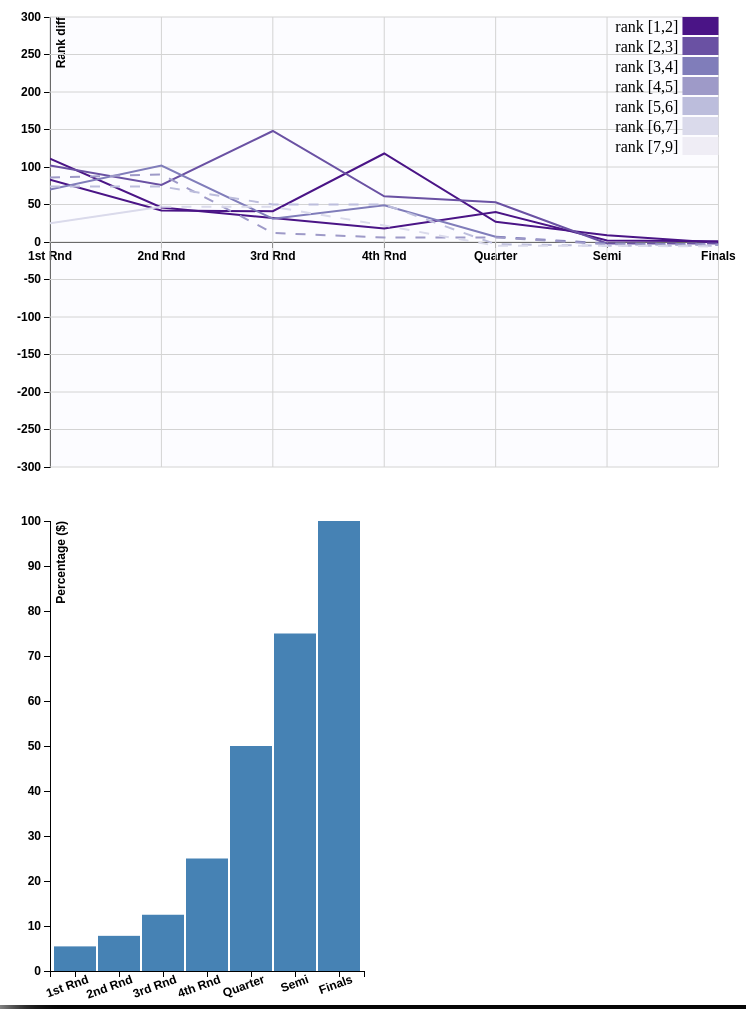
D3 v3 page, settled after 480 driven frames (8 s of simulated time); the page loaded 1 data file(s).


// ── js/visualization.js
//*******************************************//      

/*
	Script controlling the visualizations 
	Use d3.js V3
*/

// --------------------------------------------------------------------------------------------	
	
/* Initializing variables */	
var player={};
var result={};

/* Both arrays are used in the first visualization, first for the actual route of the player, second for the predicted route had he not lost*/
var result_real ={};
var result_prev = {};
var axis_x=["1st Rnd","2nd Rnd","3rd Rnd","4th Rnd","Quarter","Semi","Finals"];

/* Array containing the years and the tournament */
var tab_tournament =["Australian Open", "French Open", "Wimbledon", "US Open"]; 
var tab_year=[];
    for(i=2000;i<2017;i++){
	tab_year.push(i);
	}

/* Variables containing the year and the tournament */
/* Index of the year in the array */   
var yearNumber = 0; 
/* Real year using the previous index */
var year = tab_year[yearNumber];

/* Index of the tournament in the array */
var tournamentNumber = 0;
/* Real tournament, using the previous index*/
var tournament=tab_tournament[tournamentNumber];


/* Initiatializing minimum and maximum rank in the tournament */
var rankMin = 10000;
var rankMax = 0;

/* Variables used in selectors to control range of choice in rank*/
var maximumRanking = 8;
var minimumRanking = 1;

/* Variable containing the final form of our data, made exploitable, made global to allow easy update */
var donnees2;

/* Contains the final achievement of the player sharing the same index in array */
var tab_performance=[];

/* Contains the actual number of players selected using the range of ranks */ 
var num_player=8;

// --------------------------------------------------------------------------------------------	
/* Exploiting data */

/* All data files are present in the folder data in the csv format */ 
d3.csv("data/resultat_atp.csv", function(data) {
	 
	 /* 
		Function using the data present in the file to extract usable data for the application according
		to the selected elements (year, tournament, number of players)
	*/
	 var getData = function() {
		 
		 var player={};
		 var result={};
		 
		 // Choosing the right year and the Grand Slam in the data    
		 for (var i=0;i<data.length;i++){
		  if(data[i].Date.split("/")[2]==year){
			if(data[i].Tournament==tournament){
				var line_tour_debut=i;
				break;
			}
		  }
		}
		line_tour=line_tour_debut;	
		for (var i=0;i<data.length;i++){
		  if(data[i].Date.split("/")[2]==year){
			  
			if(data[i].Tournament==tournament){
				var line_tour_fin=i;
			}
		  }
		} 
	    
		
		// Extract the name of the player and his ranking
		var r=0;
		for (var i=line_tour;i<line_tour+127;i++){
			/* Registering winner name and rank */
			if (isNaN(player[data[i].Winner]) && data[i].WRank !== "N/A"){
				player[data[i].Winner]=data[i].WRank;
			}
			/* Case when winner rank is low and thus is registered as N/A */
			if (isNaN(player[data[i].Winner]) && data[i].WRank == "N/A"){
				/* Rank is registered as N/A if rank is too low (more than 1000)
				We chose to register player starting from 700 in such cases */
				player[data[i].Winner]=700+r;
				data[i].WRank = 700+r;
				/* Necessary because player could end up getting the same rank */
				r=r+1;
			}
			/* Registering loser name and rank */
			if (isNaN(player[data[i].Loser]) && data[i].LRank !== "N/A"){
				player[data[i].Loser]=data[i].LRank;
			}
			/* Case when loser is too low and thus is registered as N/A*/ 
			if (isNaN(player[data[i].Loser]) && data[i].LRank == "N/A"){
				player[data[i].Loser]=700+r;
				data[i].LRank = 700+r;
				r=r+1;
			}
		}
		
		for (var a=0;a<Object.keys(player).length;a++){
            
			
			var j=0;
			var k=0;
			var m=0;

			var rank=player[Object.keys(player)[a]];
			result[rank+ " "+Object.keys(player)[a]] = [];
			for (var i=line_tour;i<line_tour+127;i++){
				if (data[i].Winner == Object.keys(player)[a]){
					result[rank+ " "+Object.keys(player)[a]].push
							({"Round": axis_x[j], "difference": data[i].LRank-rank, "status":"V", "opponent":data[i].Loser});
					j=j+1;
					k=i;
				}  
			}
            
			var player_inter=Object.keys(player)[a];
			if(j>0){
				if (j<axis_x.length-1){
					while (j<axis_x.length){
						for (var l=k+1;l<line_tour+127;l++){
							if (data[l].Winner == player_inter){
								result[rank+ " "+Object.keys(player)[a]].push
										({"Round": axis_x[j], "difference": data[l].WRank-rank, "status":"L","opponent":data[l].Winner});
								j=j+1;
								k=l;
								break;
							} 
							else if (data[l].Loser == player_inter){
								result[rank+ " "+Object.keys(player)[a]].push
										({"Round": axis_x[j], "difference": data[l].WRank-rank, "status":"L","opponent":data[l].Winner});
								j=j+1;
								k=l;
								player_inter=data[l].Winner  
								break;  
							}  
						}    
					}

				} 
				else if (j<axis_x.length){
					if (data[line_tour+127-1].Loser == Object.keys(player)[a]){
						result[rank+ " "+Object.keys(player)[a]].push
								({"Round": axis_x[j], "difference": data[line_tour+127-1].WRank-rank, "status":"L","opponent":data[line_tour+127-1].Winner});
						j=j+1;
					}  
				}
			}
			else{
				for (var l=line_tour;l<line_tour+127;l++){
					if (data[l].Loser == player_inter){
						result[rank+ " "+Object.keys(player)[a]].push
								({"Round": axis_x[j], "difference": data[l].WRank-rank, "status":"L","opponent":data[l].Winner});
						j=j+1;
						k=l;
						player_inter=data[l].Winner;
						break;  
					}
				}
				while (j<axis_x.length){
					for (var l=k+1;l<line_tour+127;l++){
						if (data[l].Winner == player_inter){
							result[rank+ " "+Object.keys(player)[a]].push
									({"Round": axis_x[j], "difference": data[l].WRank-rank, "status":"L","opponent":data[l].Winner});
							j=j+1;
							k=l;
							break;
						} 
						else if (data[l].Loser == player_inter){
							result[rank+ " "+Object.keys(player)[a]].push
									({"Round": axis_x[j], "difference": data[l].WRank-rank, "status":"L","opponent":data[l].Winner});
							j=j+1;
							k=l;
							player_inter=data[l].Winner  
							break;  
						}  
					}    
				}
			}
		}
        

		var p=56; donnees2=[];
		for(var d=0;d<128;d++) {
			var tab_reel=[];
			var tab_prev=[]; 
			var u=0;   
			for (var b=0;b<7;b++){ 
				if(result[Object.keys(result)[d]][b].status == "V"){
					tab_reel.push({"x":result[Object.keys(result)[d]][b].Round,"y":result[Object.keys(result)[d]][b].difference,"z":result[Object.keys(result)[d]][b].status})
				}
				if(u>0 && result[Object.keys(result)[d]][b].status == "L"){
					tab_prev.push({"x":result[Object.keys(result)[d]][b].Round,"y":result[Object.keys(result)[d]][b].difference,"z":result[Object.keys(result)[d]][b].status});
				}
				if(u==0 && result[Object.keys(result)[d]][b].status == "L"){
					tab_reel.push({"x":result[Object.keys(result)[d]][b].Round,"y":result[Object.keys(result)[d]][b].difference});
					tab_prev.push({"x":result[Object.keys(result)[d]][b].Round,"y":result[Object.keys(result)[d]][b].difference});
					u=u+1;
				}  
			}
			
			//Computation of the performance of the player
            if(tab_reel.length<axis_x.length){
				var perf=axis_x[tab_reel.length-1];  
			}else if(tab_reel.length=axis_x.length){
				if(tab_reel[axis_x.length-1].z== "V"){
					var perf="Winner";
				} else{
					var perf=axis_x[tab_reel.length-1];
				}  
			}
			donnees2.push({"player" : Object.keys(result)[d].split(" ")[1]+" "+Object.keys(result)[d].split(" ")[2] , "rank" : Object.keys(result)[d].split(" ")[0] , "reel":tab_reel , "prev":tab_prev,"perf":perf})
		} 

		var sort_by = function(field, reverse, primer){
			var key = function (x) {return primer ? primer(x[field]) : x[field]};
			return function (a,b) {
				var A = key(a), B = key(b);
				return ((A < B) ? -1 : (A > B) ? +1 : 0) * [-1,1][+!!reverse];                  
			}
		}
		 
		donnees2.sort(sort_by('rank', true, parseInt)); 
		function sortByRank(key1, key2){
			return key1.rank > key2.rank;
		}
		 /*
			Finding out the winner and finalist
			Need special attention since they don't need a predicted route 
			and have different achievements despite reaching the same round
		 */
		var winner;
		var finalist;
		var wrank;
		var frank;
		for (var d=0;d<128;d++){
			if(donnees2[d].perf=="Winner"){
				winner=donnees2[d].player;
				wrank=donnees2[d].rank;
				break;
			}
		}
		for (var d=0;d<128;d++){
			if(donnees2[d].perf=="Finals"){
				finalist=donnees2[d].player;
				frank=donnees2[d].rank;
			break;
			}
		}
		
		/*
			Initializing variables to empty counterparts since update are made possible
		*/
		tab_performance=[];
		var round=[0,0,0,0,0,0,0];
		//var axis_x=["1st Rnd","2nd Rnd","3rd Rnd","4th Rnd","Quarter","Semi","Finals"]

		var d = 0;
		num_player = 0;
		while (parseInt(donnees2[d].rank) < minimumRanking) {
			d++;
		}

		/*
			Constituting the array containing the number of players at each round,
			useful for the second visualization
		*/
		while (parseInt(donnees2[d].rank) < maximumRanking) {
		 if (donnees2[d].perf=="1st Rnd"){
		   round[0]=round[0]+1;
		 }else if(donnees2[d].perf=="2nd Rnd"){
		   round[1]=round[1]+1;
		   round[0]++;
		 }else if(donnees2[d].perf=="3rd Rnd"){
		   round[2]=round[2]+1;
		   round[1]++;
		   round[0]++;
		 }else if(donnees2[d].perf=="4th Rnd"){
		   round[3]=round[3]+1;
		   round[2]++;
		   round[1]++;
		   round[0]++;
		 }else if(donnees2[d].perf=="Quarter"){
		   round[4]=round[4]+1;
		   round[3]++;
		   round[2]++;
		   round[1]++;
		   round[0]++;
		 }else if(donnees2[d].perf=="Semi"){
		   round[5]=round[5]+1;
		   round[4]++;
		   round[3]++;
		   round[2]++;
		   round[1]++;
		   round[0]++;
		 }else{
		   round[6]=round[6]+1;
		   round[5]++;
		   round[4]++;
		   round[3]++;
		   round[2]++;
		   round[1]++;
		   round[0]++;
		 }
		 d++;
		 num_player++;
		 
		}
		console.log("been there " + num_player);

		/* 
			Filling the tab_performance variable with data
		*/
		if (maximumRanking-minimumRanking>-1){
			for (var i=0;i<7;i++){
				tab_performance.push({"round":axis_x[i],"percentage":100*(round[i]/(Math.pow(2, 7-i))),"number":round[i]});
			}
			
		}
		
		/* 
			Updating the graph titles
		*/
		d3.select(".graph_title").text(tournament+" "+year);
		d3.select(".graph_winner").text(winner + " at rank "+ wrank + " beat "+ finalist+ " at rank " + frank);

	};
	
	/* 
		Used in the first launch of the application, to show a default visualization
	*/
	getData();
	/* 
		Get minimum and maximum rank to use in color domain
	*/
	getExtremeRanks(donnees2);
	
	// --------------------------------------------------------------------------------
	
	/*
		Creating update methodes on selectors and filling necessary attributes
	*/
	// Selector on year
	d3.select("#year_selector")
	.attr("min", 0)
	.attr("max", tab_year.length - 1)
	.attr("value", 0)
	.on("input", function() {
		/*
			The update function is used to update all necessary variables and call
			necessary functions when values in selectors are changed
			The function is the same for each selector
		*/ 
		update(this.value, tournamentNumber, maximumRanking); 
	});
	
	// Selector on tournament
	d3.select("#tournament_selector")
	.on("input", function() {
		update(yearNumber, this.value, maximumRanking);
	});
	
	// Updating text for maximum selector
	d3.select(".players p")
	.text("Select maximum ranking of players displayed");
	
	// Selector on minimum ranking
	d3.select("#min_ranking")
	.attr("min", 1)
	.attr("max", donnees2[maximumRanking].rank)
	.attr("step", 1)
	.attr("value", 1)
	.on("input", function() {
		minimumRanking = this.value;
		update(yearNumber, tournamentNumber, maximumRanking);
	});
	
	// Selector on maximum ranking
	d3.select("#number_players")
	.attr("min", 1)
	.attr("step", 1)
	.attr("max", 1000)
	.attr("value", 8)
	.on("input", function() {
		update(yearNumber, tournamentNumber, this.value);
		d3.select("#min_ranking")
			.attr("max", this.value);
	});
	
	// --------------------------------------------------------------------------------

	// Graphics
	//Margin Convention
	 var margin = {top: 20, right: 20, bottom: 30, left: 50},
		width = 960/1.3 - margin.left - margin.right,
		height = 500 - margin.top - margin.bottom;
		
	
	/* Defining the color range */		
	var color = d3.scale.quantize()
      .range(["rgb(74,20,134)",
	  "rgb(106,81,163)",
	  "rgb(128,125,186)",
	  "rgb(158,154,200)",
	  "rgb(188,189,220)",
	  "rgb(218,218,235)",
	  "rgb(239,237,245)"]);
			
	/* Defining the initial color domain, at the start of the application*/
	color.domain([minimumRanking , rankMax]);

	//Range of xaxis
	var x = d3.scale.ordinal().rangePoints([0, width]);
	//x.domain(axis_x)
	x.domain(axis_x)
	var xAxis = d3.svg.axis().scale(x).orient("bottom");

	//y scale
		var y = d3.scale.linear()
							.range([height, 0]);
							
	//y.domain(d3.extent(donnees2, function(d) { return d.y; }));
	y.domain([-300,300]);

	var yAxis = d3.svg.axis()
		.scale(y)
		.orient("left");

	var line = d3.svg.line()
		.x(function(d) { return x(d.x); })
		.y(function(d) { return y(d.y); });	

	// defines the function to call when zooming
	var zoom = d3.behavior.zoom()
		.y(y)
		.on("zoom", zoomed);

	//create the SVG container	
	var svg = d3.select(".content").append("svg")
		.attr("width", width + margin.left + margin.right)
		.attr("height", height + margin.top + margin.bottom)
		.append("g")
		.attr("transform", "translate(" + margin.left + "," + margin.top + ")")
		.call(zoom);

		

	svg.append("rect")
		.attr("width", width)
		.attr("height", height)
		.attr("class", "plot");

	// two functions uses for the zoom
	var make_x_axis = function () {
		return d3.svg.axis()
			.scale(x)
			.orient("bottom")
			.ticks(10);
	};

	var make_y_axis = function () {
	return d3.svg.axis()
		.scale(y)
		.orient("left")
		.ticks(10);
	}; 

	// Adding elements not related to data on the svg
	svg.append("g")
		.attr("class", "x axis")
		.attr("transform", "translate(0," + height/2 + ")")
		.call(xAxis);

	svg.append("g")
		.attr("class", "y axis")
		.call(yAxis)
		.append("text")
		.attr("transform", "rotate(-90)")
		.attr("y", 6)
		.attr("dy", ".71em")
		.style("text-anchor", "end")
		.text("Rank diff");

	svg.append("g")
		.attr("class", "x grid")
		.attr("transform", "translate(0," + height + ")")
		.call(make_x_axis()
		.tickSize(-height, 0, 0)
		.tickFormat(""));

	svg.append("g")
		.attr("class", "y grid")
		.call(make_y_axis()
		.tickSize(-width, 0, 0)
		.tickFormat(""));

	// objects for the zooming
	var clip = svg.append("clipPath")
		.attr("id", "clip")
		.append("rect")
		.attr("x", 0)
		.attr("y", 0)
		.attr("width", width)
		.attr("height", height);

	var chartBody = svg.append("g")
		.attr("clip-path", "url(#clip)");    

	var div = d3.select("body")
	.append("div")  // declare the tooltip div 
	.attr("class", "tooltip")              // apply the 'tooltip' class
	.style("opacity", 0); 	
	
	
	/*
		Function used to add the data related elements to the SVG
		Also called each time an update on the selectors is done
	*/	
	var plotGraph = function() {

		/* d represents the index in the array containing the players*/
		var d = 0;
		/* While we haven't reached the minimum ranking, we don't plot the element */
		while (parseInt(donnees2[d].rank) < minimumRanking) {
			console.log("d :" + d);
			console.log("rank :" + donnees2[d].rank);
			d++;
		}
		/* While the rank of the player is inferior to the maximum ranking we can plot it */
		while (parseInt(donnees2[d].rank) <= maximumRanking) {
			/* 
				Adding unsimulated line on visualization 1
			*/
			chartBody.append("path")
				.datum(donnees2[d].reel)
				.attr("class", "line1 " + donnees2[d].rank)
				.attr("d", line)
				.attr("player", d)
				.style("stroke", function() {
					if (donnees2[d].rank) {
					  return color(donnees2[d].rank);
					}
					else {
					  return "#ccc";
					}
				})
				// Defining interactions
				.on("mouseover", function () {
					m=d3.event;
					div
						.style("opacity", 1)
						.html("Rank " + donnees2[this.getAttribute("player")].rank+" - "+donnees2[this.getAttribute("player")].player)
						.style("left", (m.pageX) + "px")
						.style("top", (m.pageY - 28) + "px")
						.style("height", "auto")
						.style("width", "auto")
						.style("padding", "10px");
						d3.select(this).style("stroke", "red");d3.select(this).style("stroke-width",3);
						
				})
				.on("mouseout", function() {		
								div.transition()		
								.duration(500)		
								.style("opacity", 0);
								d3.select(this).style("stroke", function() {
									if (donnees2[d].rank) {
									  return color(donnees2[this.getAttribute("player")].rank);
									}
									else {
									  return "#ccc";
									}
								})
								.style("stroke-width",2); 
								div.style("opacity", 0);
				});

			/* 
				Adding simulated line on visualization 1
			*/
			chartBody.append("path")
				.datum(donnees2[d].prev)
				.attr("class", "line2 " + donnees2[d].rank)
				.attr("d", line)
				.attr("player", d)
				.style("stroke", function() {
					if (donnees2[d].rank) {
					  return color(donnees2[d].rank);
					}
					else {
					  return "#ccc";
					}
				})
				.on("mouseover", function () {
					m=d3.event;
					div
						.style("opacity", 1)
						.html("Rank " + donnees2[this.getAttribute("player")].rank+" - "+donnees2[this.getAttribute("player")].player)
						.style("left", (m.pageX) + "px")
						.style("top", (m.pageY - 28) + "px")
						.style("height", "auto")
						.style("width", "auto")
						.style("padding", "10px");
						d3.select(this).style("stroke", "red");d3.select(this).style("stroke-width",3);
						
				})
				.on("mouseout", function() {		
								div.transition()		
								.duration(500)		
								.style("opacity", 0);
								d3.select(this).style("stroke", function() {
									if (donnees2[d].rank) {
									  return color(donnees2[this.getAttribute("player")].rank);
									}
									else {
									  return "#ccc";
									}
								})
								.style("stroke-width",2); 
								div.style("opacity", 0);
				});
				
			d++;
		}
		
		/* 
			Ploting elements for visualization 2
		*/
		svg2.selectAll("bar")
			.data(tab_performance)
			.enter()
			.append("rect")
			.style("fill", "steelblue")
			.attr("class", "bar_chart")
			.attr("x", function(d) { return x2(d.round); })
			.attr("width", x2.rangeBand())
			.attr("y", function(d) { return y2(d.percentage); })
			.attr("height", function(d) { console.log(d.percentage); return height - y2(d.percentage); })
			.on("mouseover", function (d) {m=d3.event;
									var num = num_player + 1;
									d3.select(this).style("fill", "red");
									  div
									  .style("opacity", 1)
									  .html(d.number+" players still qualified / "+num+ " players selected")
									  .style("left", (m.pageX) + "px")
									  .style("top", (m.pageY - 28) + "px")
									  .style("height", "auto")
									  .style("width", "auto")
									  .style("padding", "10px");})
			.on("mouseout", function (d) {
				div.style("opacity", 0);
				d3.select(this).style("fill", "steelblue");
			});
    
    
		var select=svg.selectAll(".line_sel")
			.on("mouseover", function () {d3.select(this).style("stroke", "red");d3.select(this).style("stroke-width",3);})
			.on("mouseout", function () {d3.select(this).style("stroke", "steelblue");d3.select(this).style("stroke-width",0.5);});
			
			
		/*
			Function used to display the legend of visualization 1
			The legend is updated each time the value of a selector is modified
		*/
		displayingLegend = function() {
			// Select legend elements already present in the DOM
			var legend = svg.selectAll(".legend").data(color.range())
			// Removing these elements to create the new adapted legend
			legend.remove();

			// Creating new legend elements
			legend = svg.selectAll(".legend")
			.data(color.range())
			.enter().append("g")
			.attr("class", "legend")
			.attr("transform", function(d, i) { return "translate(0," + i * 20 + ")"; });

			// Adding rectangles filled with corresponding color
			legend.append("rect")
					.attr("x", width - 36)
					.attr("width", 36)
					.attr("height", 18)
					.style("fill", function(d) { return d;});

			// Adding corresponding text
			legend.append("text")
				.attr("x", width - 40)
				.attr("y", 9)
				.attr("dy", ".35em")
				.style("text-anchor", "end")
				.text(function(d) { 
							return "rank ["+(color.invertExtent(d)).map(function( num ){
								return parseInt( num, 10 ) })
							+"]"
				});
		}; //  End of displayingLegend function
			    
	}; // End of plotGraph function
	
	//*************************************
    
    // Graph Plotting  
	/* 
		Creating svg container for second visualization
	*/
     var margin2 = {top: 20, right: 20, bottom: 30, left: 50},
         width2 = 960/2.5 - margin2.left - margin2.right,
         height = 500 - margin2.top - margin2.bottom;
    
     var x2 = d3.scale.ordinal().rangeRoundBands([0, width2], .05);
     var y2 = d3.scale.linear().range([height, 0]);

     var xAxis2 = d3.svg.axis()
    .scale(x2)
    .orient("bottom")
     
     var yAxis2 = d3.svg.axis()
    .scale(y2)
    .orient("left")
    .ticks(10); 
     
     var svg2 = d3.select(".content").append("svg")
    .attr("width", width2 + margin2.left + margin2.right)
    .attr("height", height + margin2.top + margin2.bottom)
    .append("g")
    .attr("transform", 
          "translate(" + margin2.left + "," + margin2.top + ")");
     
     x2.domain(tab_performance.map(function(d) { return d.round; }));
     y2.domain([0, 100]);   
    
    svg2.append("g")
      .attr("class", "x axis")
      .attr("transform", "translate(0," + height + ")")
      .call(xAxis2)
    .selectAll("text")
      .style("text-anchor", "end")
      .attr("dx", ".8em")
      .attr("dy", ".55em")
      //.attr("transform", "rotate(-90)" )
	  .attr("transform", "rotate(-20)" )
	  .style("font-size", "12px"); 
    
    svg2.append("g")
      .attr("class", "y axis")
      .call(yAxis2)
    .append("text")
      .attr("transform", "rotate(-90)")
      .attr("y", 6)
      .attr("dy", ".71em")
      .style("text-anchor", "end")
      .text("Percentage ($)");
    
    
    
    
	/* 
		Functions used when the application is initialized to display the default graphs
	*/
	plotGraph();
	displayingLegend();
	
	
	//*****************************   
	//define functions

	// zooming functions
	function zoomed() {
		svg.select(".x.axis").call(xAxis);
		svg.select(".y.axis").call(yAxis);
		svg.select(".x.grid")
			.call(make_x_axis()
			.tickSize(-height, 0, 0)
			.tickFormat(""));
		svg.select(".y.grid")
			.call(make_y_axis()
			.tickSize(-width, 0, 0)
			.tickFormat(""));
		chartBody.selectAll(".line1")
			.attr("class", "line1")
			.attr("d", line);
		svg.selectAll(".line2")
			.attr("class", "line2")
			.attr("d", line);
	}

	function zoomed2() {
		svg.select(".x.axis").call(xAxis);
		svg.select(".y.axis").call(yAxis);
	}
	
	d3.select("button").on("click", reset);

	function reset() {
		d3.transition().duration(1000).tween("zoom", function() {
			var //ix = d3.interpolate(x.domain(), [-width / 2, width / 2]),
				iy = d3.interpolate(y.domain(), [-300, 300]);
			return function(t) {
				zoom.y(y.domain(iy(t)));
				zoomed();
			};
		});
	}
	
	


	/* 
		Function launched each time a selector is modified
	*/
	var update = function(yearSelected, tournamentSelected, numberPlayerSelected) {
		// Updating global variables
		yearNumber = yearSelected;
		year = tab_year[yearSelected];
		
		tournamentNumber = tournamentSelected;
		tournament = tab_tournament[tournamentSelected];
		
		maximumRanking = numberPlayerSelected;

		/* 
			Removing elements since data has changed
		*/
		d3.selectAll(".line1").remove();
		d3.selectAll(".line2").remove();
		d3.selectAll(".bar_chart").remove();
		
		/* 
			Initializing variables to default values
		*/
		donnees2 = [];
		getData();
		rankMin = 10000;
		rankMax = 0;
		
		/* 
			Launching necessary functions to display the data
		*/
		getExtremeRanks(donnees2);
		color.domain([minimumRanking, rankMax]);
		plotGraph();
		displayingLegend();
	}	
	
});


/* Function used to get the min and max rank present among the selected players */
var getExtremeRanks = function(data) {
		for (var i = 0; i<maximumRanking; i ++) {
			var rank = parseInt(data[i].rank);
			if (rank < rankMin) {
				rankMin = rank;
			}
			else if (rank > rankMax) {
				rankMax = rank;
				
			}
		}
	}





### data: data/resultat_atp.csv
ATP, Location, Tournament, Date, Series, Court, Surface, Round, Best of, Winner, Loser, WRank, LRank, WPts, LPts, W1, L1, W2, L2, W3, L3, W4, L4, W5
6, Melbourne, Australian Open, 18/01/2016, Grand Slam, Outdoor, Hard, 1st Round, 5, Basic M., Haase R., 138, 65, 432, 762, 7, 6, 6, 4, 6, 4, , , 
6, Melbourne, Australian Open, 18/01/2016, Grand Slam, Outdoor, Hard, 1st Round, 5, Goffin D., Stakhovsky S., 16, 60, 1835, 780, 3, 6, 6, 3, 6, 4, 6, 4, 
6, Melbourne, Australian Open, 18/01/2016, Grand Slam, Outdoor, Hard, 1st Round, 5, Dzumhur D., Edmund K., 81, 88, 661, 625, 1, 6, 7, 6, 4, 6, 6, 3, 6
6, Melbourne, Australian Open, 18/01/2016, Grand Slam, Outdoor, Hard, 1st Round, 5, Brands D., Estrella Burgos V., 151, 55, 393, 797, 6, 4, 7, 6, 4, 6, 6, 1, 
6, Melbourne, Australian Open, 18/01/2016, Grand Slam, Outdoor, Hard, 1st Round, 5, Nishikori K., Kohlschreiber P., 7, 34, 4235, 1185, 6, 4, 6, 3, 6, 3, , , 
6, Melbourne, Australian Open, 18/01/2016, Grand Slam, Outdoor, Hard, 1st Round, 5, Krajicek A., Wu D., 103, 243, 571, 218, 6, 4, 6, 1, 6, 3, , , 
6, Melbourne, Australian Open, 18/01/2016, Grand Slam, Outdoor, Hard, 1st Round, 5, Thiem D., Mayer L., 20, 36, 1645, 1105, 6, 2, 7, 6, 4, 6, 7, 6, 
6, Melbourne, Australian Open, 18/01/2016, Grand Slam, Outdoor, Hard, 1st Round, 5, Delbonis F., Karlovic I., 53, 24, 815, 1485, 7, 6, 6, 4, 2, 1, , , 
6, Melbourne, Australian Open, 18/01/2016, Grand Slam, Outdoor, Hard, 1st Round, 5, Cilic M., De Bakker T., 13, 98, 2405, 607, 6, 7, 7, 5, 6, 2, 6, 4, 
6, Melbourne, Australian Open, 18/01/2016, Grand Slam, Outdoor, Hard, 1st Round, 5, Donskoy E., Cervantes I., 91, 72, 620, 703, 6, 4, 3, 6, 6, 1, 6, 4, 
6, Melbourne, Australian Open, 18/01/2016, Grand Slam, Outdoor, Hard, 1st Round, 5, Berdych T., Bhambri Y., 6, 96, 4560, 610, 7, 5, 6, 1, 6, 2, , , 
6, Melbourne, Australian Open, 18/01/2016, Grand Slam, Outdoor, Hard, 1st Round, 5, Herbert P.H., Andujar P., 167, 62, 313, 770, 5, 7, 6, 4, 7, 6, 6, 2, 
6, Melbourne, Australian Open, 18/01/2016, Grand Slam, Outdoor, Hard, 1st Round, 5, Almagro N., Benneteau J., 73, 696, 694, 38, 6, 3, 6, 7, 6, 3, 7, 6, 
6, Melbourne, Australian Open, 18/01/2016, Grand Slam, Outdoor, Hard, 1st Round, 5, Garcia-Lopez G., Mathieu P.H., 27, 97, 1430, 609, 6, 4, 6, 4, 6, 4, , , 
6, Melbourne, Australian Open, 18/01/2016, Grand Slam, Outdoor, Hard, 1st Round, 5, Simon G., Pospisil V., 15, 39, 2145, 1075, 6, 7, 6, 3, 6, 2, 6, 4, 
6, Melbourne, Australian Open, 18/01/2016, Grand Slam, Outdoor, Hard, 1st Round, 5, Ramos-Vinolas A., Coric B., 61, 40, 773, 1066, 6, 2, 6, 2, 6, 3, , , 
6, Melbourne, Australian Open, 18/01/2016, Grand Slam, Outdoor, Hard, 1st Round, 5, Olivo R., Vesely J., 174, 50, 296, 840, 7, 6, 2, 6, 1, 6, 6, 4, 6
6, Melbourne, Australian Open, 18/01/2016, Grand Slam, Outdoor, Hard, 1st Round, 5, Djokovic N., Chung H., 1, 52, 16790, 821, 6, 3, 6, 2, 6, 4, , , 
6, Melbourne, Australian Open, 18/01/2016, Grand Slam, Outdoor, Hard, 1st Round, 5, Kudla D., Krajinovic F., 69, 102, 727, 574, 6, 2, 6, 1, , , , , 
6, Melbourne, Australian Open, 18/01/2016, Grand Slam, Outdoor, Hard, 1st Round, 5, Dolgopolov O., Berankis R., 35, 85, 1160, 641, 6, 1, 3, 6, 6, 4, 6, 2, 
6, Melbourne, Australian Open, 18/01/2016, Grand Slam, Outdoor, Hard, 1st Round, 5, Lajovic D., Querrey S., 77, 58, 678, 785, 6, 7, 4, 6, 6, 4, 6, 2, 
6, Melbourne, Australian Open, 18/01/2016, Grand Slam, Outdoor, Hard, 1st Round, 5, Cuevas P., Nishioka Y., 41, 117, 1065, 501, 7, 6, 6, 1, 6, 4, , , 
6, Melbourne, Australian Open, 18/01/2016, Grand Slam, Outdoor, Hard, 1st Round, 5, Rubin N., Paire B., 328, 18, 146, 1703, 7, 6, 7, 6, 7, 6, , , 
6, Melbourne, Australian Open, 18/01/2016, Grand Slam, Outdoor, Hard, 1st Round, 5, Halys Q., Dodig I., 187, 78, 274, 678, 6, 4, 6, 7, 6, 4, 7, 5, 
6, Melbourne, Australian Open, 18/01/2016, Grand Slam, Outdoor, Hard, 1st Round, 5, Jasika O., Marchenko I., 310, 76, 159, 688, 6, 4, 3, 6, 6, 0, 6, 4, 
6, Melbourne, Australian Open, 18/01/2016, Grand Slam, Outdoor, Hard, 1st Round, 5, Dimitrov G., Lorenzi P., 28, 57, 1420, 795, 6, 3, 7, 6, 6, 3, , , 
6, Melbourne, Australian Open, 18/01/2016, Grand Slam, Outdoor, Hard, 1st Round, 5, Seppi A., Gabashvili T., 29, 44, 1290, 933, 3, 6, 7, 6, 6, 4, 7, 6, 
6, Melbourne, Australian Open, 18/01/2016, Grand Slam, Outdoor, Hard, 1st Round, 5, Trungelliti M., Kovalik J., 210, 251, 244, 215, 6, 4, 7, 6, 7, 5, , , 
6, Melbourne, Australian Open, 18/01/2016, Grand Slam, Outdoor, Hard, 1st Round, 5, Federer R., Basilashvili N., 3, 118, 8165, 493, 6, 2, 6, 1, 6, 2, , , 
6, Melbourne, Australian Open, 18/01/2016, Grand Slam, Outdoor, Hard, 1st Round, 5, Kyrgios N., Carreno-Busta P., 30, 68, 1260, 734, 6, 2, 7, 5, 6, 2, , , 
6, Melbourne, Australian Open, 18/01/2016, Grand Slam, Outdoor, Hard, 1st Round, 5, Bautista R., Klizan M., 21, 43, 1640, 955, 6, 2, 6, 3, 4, 6, 2, 6, 6
6, Melbourne, Australian Open, 18/01/2016, Grand Slam, Outdoor, Hard, 1st Round, 5, Tsonga J.W., Baghdatis M., 10, 46, 2725, 894, 6, 4, 4, 6, 6, 4, 6, 2, 
6, Melbourne, Australian Open, 19/01/2016, Grand Slam, Outdoor, Hard, 1st Round, 5, Kuznetsov An., Harrison R., 74, 134, 693, 448, 7, 5, 6, 4, 6, 4, , , 
6, Melbourne, Australian Open, 19/01/2016, Grand Slam, Outdoor, Hard, 1st Round, 5, Groth S., Mannarino A., 67, 48, 747, 880, 7, 6, 6, 4, 3, 6, 6, 3, 
6, Melbourne, Australian Open, 19/01/2016, Grand Slam, Outdoor, Hard, 1st Round, 5, Millman J., Schwartzman D., 95, 89, 611, 621, 3, 6, 5, 7, 7, 6, 5, 0, 
6, Melbourne, Australian Open, 19/01/2016, Grand Slam, Outdoor, Hard, 1st Round, 5, Raonic M., Pouille L., 14, 90, 2270, 621, 6, 1, 6, 4, 6, 4, , , 
6, Melbourne, Australian Open, 19/01/2016, Grand Slam, Outdoor, Hard, 1st Round, 5, Robert S., Fratangelo B., 225, 132, 233, 458, 6, 2, 6, 2, 6, 2, , , 
6, Melbourne, Australian Open, 19/01/2016, Grand Slam, Outdoor, Hard, 1st Round, 5, Chardy J., Gulbis E., 31, 79, 1255, 661, 7, 5, 2, 6, 6, 7, 6, 3, 13
6, Melbourne, Australian Open, 19/01/2016, Grand Slam, Outdoor, Hard, 1st Round, 5, Muller G., Fognini F., 38, 23, 1105, 1515, 7, 6, 7, 6, 6, 7, 7, 6, 
… [head cut at 6 KiB]